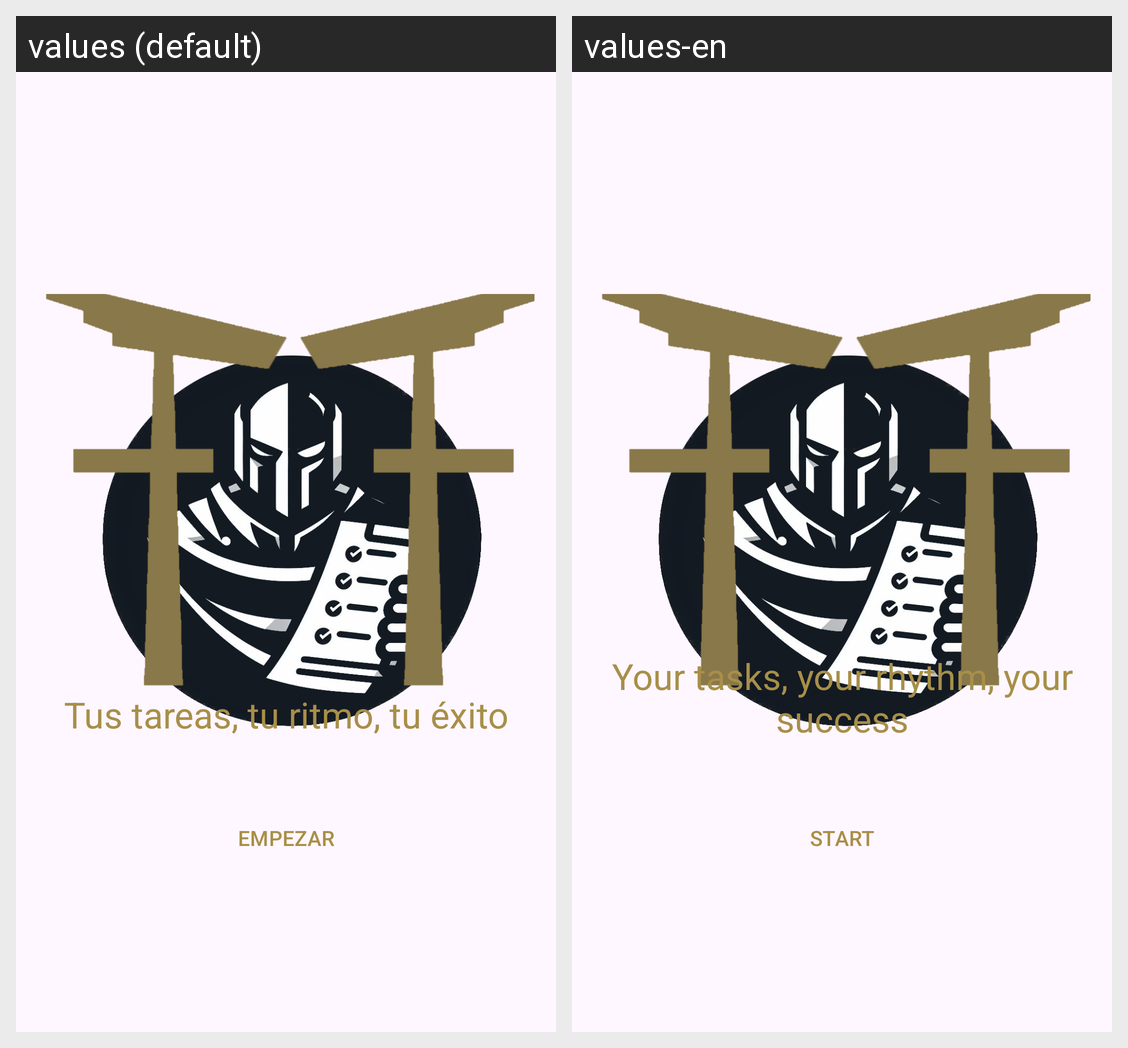

Strings drawn on this Android screen and how each of the app's shown locales translates them:
Android screen res/layout/activity_main.xml rendered under 2 locales, left to right: values (default), values-en. Device: Nexus 5 (rendered at 1080×1920; each locale shown at half size, 540×960, under a caption strip naming it); theme Theme.TrasTarea.
Strings drawn on this screen, with the default value and each locale's value (text and hints the layout hard-codes, and strings that could not be matched under every locale, appear in the picture but are not listed):

empezar
  values: EMPEZAR
  values-en: START

fraseInicial
  values: Tus tareas, tu ritmo, tu éxito
  values-en: Your tasks, your rhythm, your success
